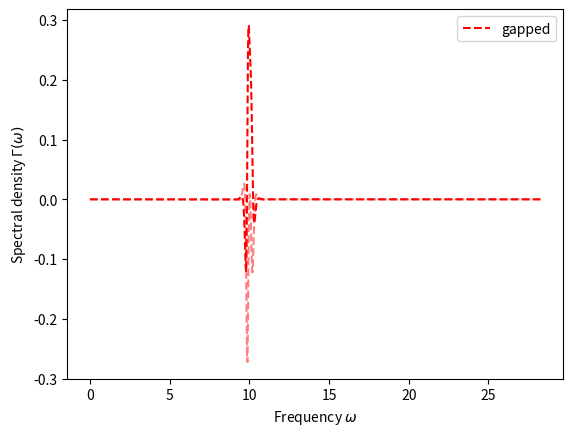

Reproduce this figure in Python.
import numpy as np

MAX_EXP_ARG = np.log(np.finfo(np.float64).max)
MAX_FLOAT = np.finfo(np.float64).max

# define a collection of vectorized spectral densities
def spec_dens_gapless(
    omega: np.ndarray,
    cutoff_lower: float = -1.e6,
    cutoff_upper: float = 1.e6,
    Gamma: float = 1.0,
) -> np.ndarray:
    """
    Gapless spectral density with smooth cutoffs.
    Sharpness of cutoff is controlled by 'sharpness'.

    Vectorized implementation.


    Parameters:
    - omega (scalar/np.ndarray): Frequency values at which the spectral density is evaluated.
    - cutoff_lower (float, optional): Lower cutoff frequency.
    - cutoff_upper (float, optional): Upper cutoff frequency.
    - Gamma (float, optional): Energy scale of the spectral density.

    Returns:
    scalar/np.ndarray: Spectral density evaluated at the specified frequency values.
    """
    #hard code sharpness (chosen by hand)
    sharpness = 10 * Gamma

    arg = sharpness * (omega - cutoff_lower)
    arg_real = np.real(arg)
    arg_imag = np.imag(arg)

    safe_arg_upper_real = np.clip(arg_real, None, MAX_EXP_ARG/2 )
    safe_arg_upper = safe_arg_upper_real + 1.0j * arg_imag

    safe_arg_lower_real = np.clip(-arg_real, None, MAX_EXP_ARG/2 )
    safe_arg_lower = safe_arg_lower_real - 1.0j * arg_imag

    denominator = (1 + np.exp(safe_arg_lower)) * (1 + np.exp(safe_arg_upper))

    val = Gamma / denominator

    return val


def spec_dens_gapped_sym(
    omega: np.ndarray,
    cutoff_lower: float = .5,
    cutoff_upper: float = 1.e6,
    Gamma: float = 1.0,
) -> np.ndarray:
    """
    Gapped spectral density with smooth cutoffs. Symmetric around 0.
    Parameters specify the spectral density for positive frequencies.

    Parameters:
    - cutoff_lower (float, optional): Lower cutoff frequency for positive frequencies. Should be positive.
    - cutoff_upper (float, optional): Upper cutoff frequency for positive frequencies. Should be positive.
    - Gamma (float, optional): Energy scale of the spectral density.

    Returns:
    scalar/np.ndarray: Spectral density evaluated at the specified frequency values.
    """

    val = spec_dens_gapless(
        omega, cutoff_lower=cutoff_lower, cutoff_upper=cutoff_upper, Gamma=Gamma
    ) + spec_dens_gapless(
        omega, cutoff_lower=-cutoff_upper, cutoff_upper=-cutoff_lower, Gamma=Gamma
    )

    return val



def spec_dens_exp(omega: np.ndarray, Gamma: float = 1.0, Lambda: float = 1.e4) -> np.ndarray:
    """
    Exponential spectral density.

    Parameters:
    - omega (scalar/np.ndarray): Frequency values at which the spectral density is evaluated.
    - Gamma (float, optional): Energy scale of the spectral density.
    - Lambda (float, optional): Cutoff frequency.

    Returns:
    scalar/np.ndarray: Spectral density evaluated at the specified frequency values.
    """
    

    val = Gamma * np.exp(- omega / Lambda)
    return val


if __name__ == "__main__":
 
    # plot spectral densities
    import matplotlib.pyplot as plt

    x = np.linspace(0,40, 1000) * np.exp(1j * np.pi / 4)
    #plt.plot(x, np.real(spec_dens_gapless(x)), linewidth = 3, label="gapless", color = 'blue')
    #plt.plot(x, np.imag(spec_dens_gapless(x)), linewidth = 3, alpha = 0.5, color = 'blue')
    plt.plot(x, np.real(spec_dens_gapped_sym(x, cutoff_lower=10, cutoff_upper=1.e6)), linewidth = 1.5, linestyle = 'dashed', label="gapped", color = 'red')
    plt.plot(x, np.imag(spec_dens_gapped_sym(x, cutoff_lower=10, cutoff_upper=1.e6)), linewidth = 1.5, linestyle = 'dashed', alpha = 0.5, color = 'red')
    plt.legend(loc = "upper right")
    plt.xlabel("Frequency " + r"$\omega$")
    plt.ylabel("Spectral density " + r"$\Gamma(\omega)$")
    plt.show()
